Labelled photos from "images_organized", an image-classification folder in Alexr626/Warehouse-shelf-classifier. The possible labels are: empty shelf, filled shelf.

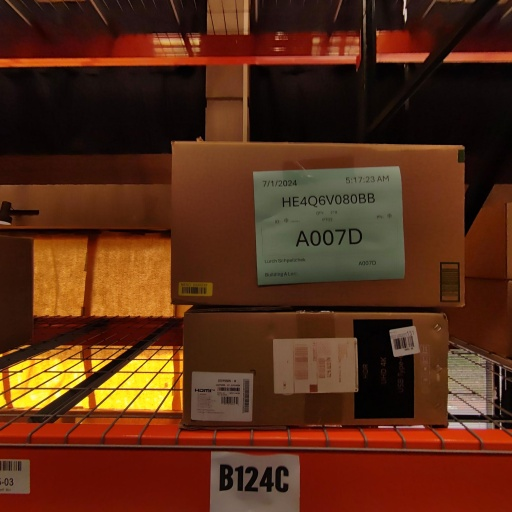
Label: filled shelf

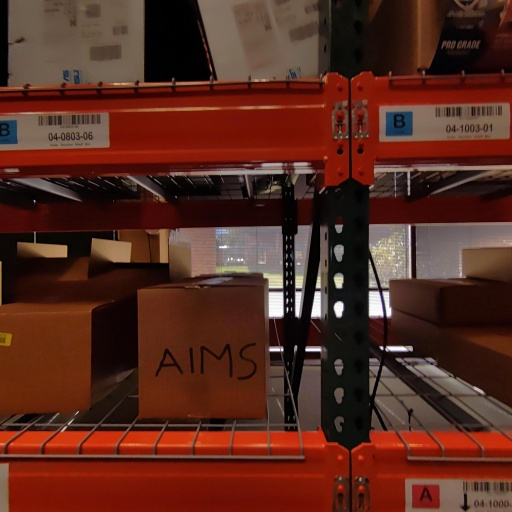
Label: filled shelf

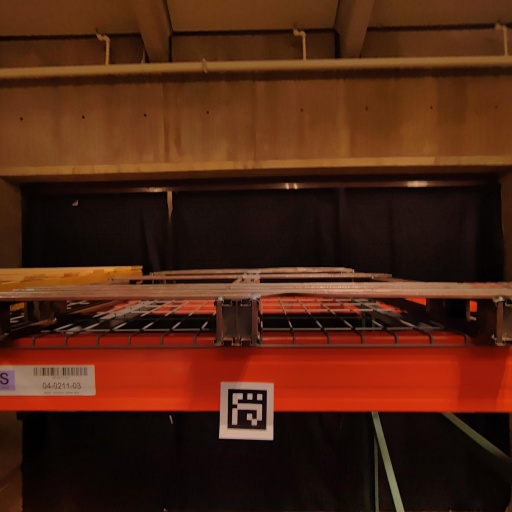
Label: empty shelf

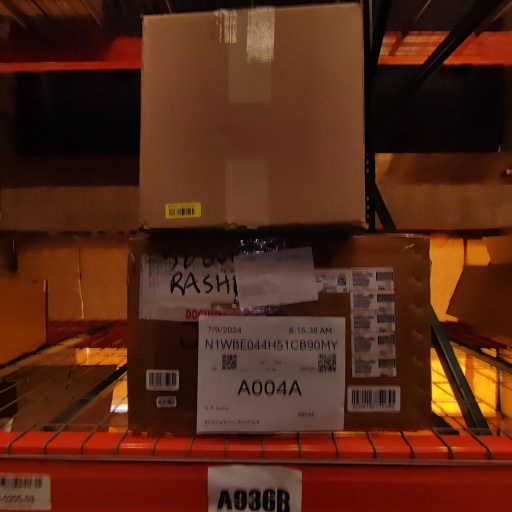
Label: filled shelf

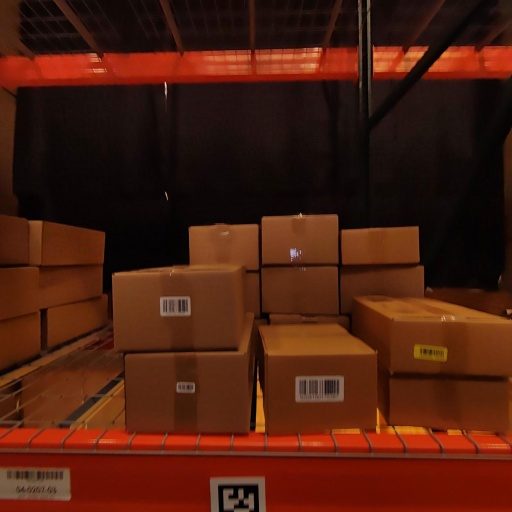
Label: filled shelf

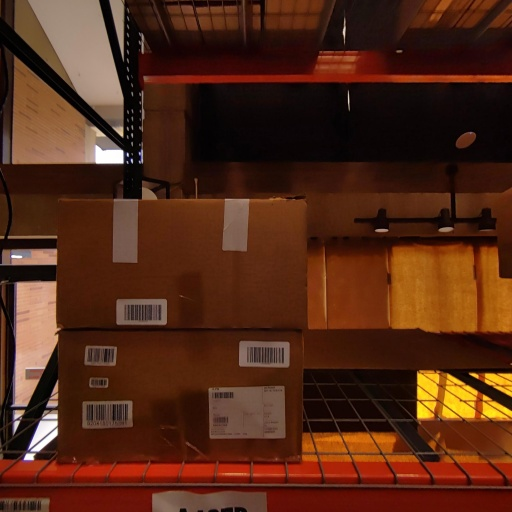
Label: filled shelf
